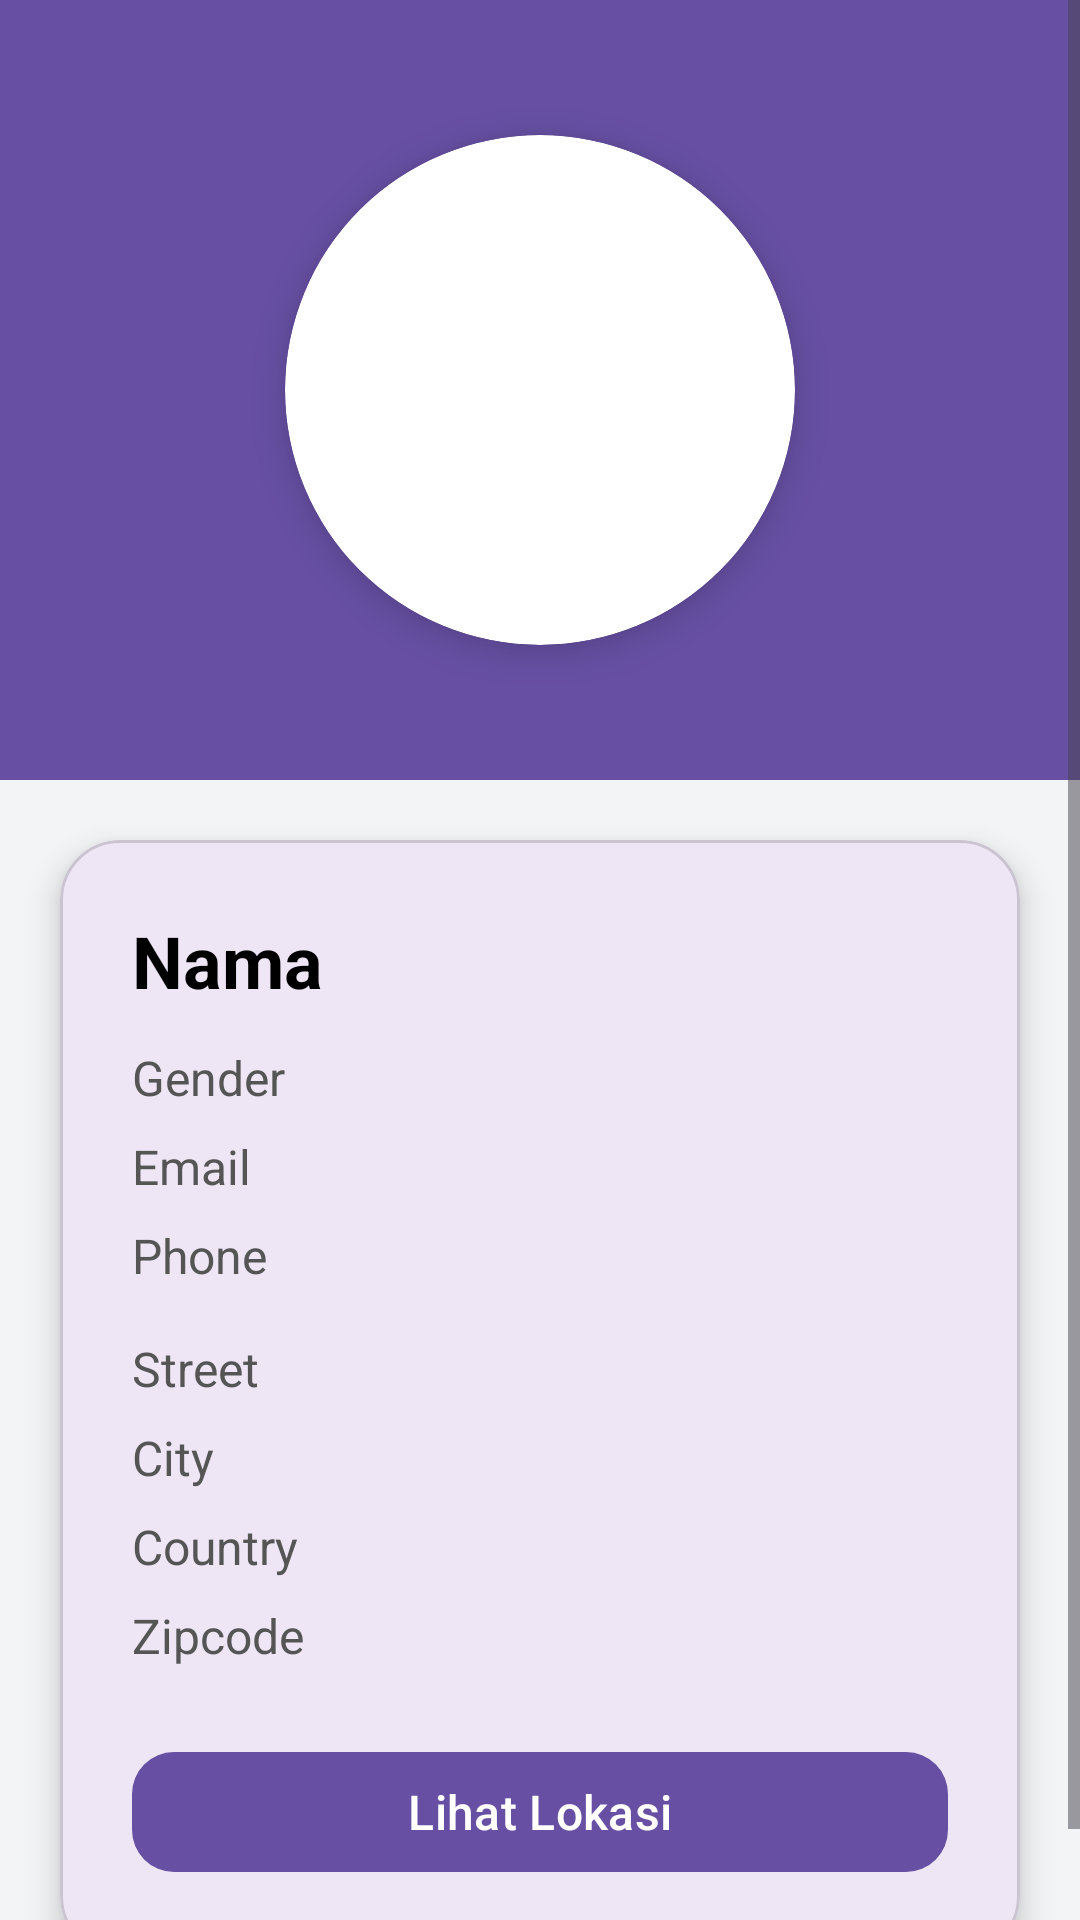

Write the Android layout XML for this screen, with the resource values it uses.
<!-- AndroidManifest.xml: application theme Theme.APIpersonUTSMobile2 -->
<!-- res/layout/activity_detail_person.xml -->
<?xml version="1.0" encoding="utf-8"?>
<ScrollView
    xmlns:android="http://schemas.android.com/apk/res/android"
    xmlns:app="http://schemas.android.com/apk/res-auto"
    xmlns:tools="http://schemas.android.com/tools"
    android:layout_width="match_parent"
    android:layout_height="match_parent"
    android:background="#F3F4F6">

    <LinearLayout
        android:layout_width="match_parent"
        android:layout_height="wrap_content"
        android:orientation="vertical">

        
        <LinearLayout
            android:layout_width="match_parent"
            android:layout_height="260dp"
            android:background="#6750A4"
            android:gravity="center"
            android:orientation="vertical">

            
            <androidx.cardview.widget.CardView
                android:layout_width="170dp"
                android:layout_height="170dp"
                app:cardCornerRadius="85dp"
                app:cardElevation="8dp">

                <ImageView
                    android:id="@+id/imgPerson"
                    android:layout_width="match_parent"
                    android:layout_height="match_parent"
                    android:scaleType="centerCrop"
                    tools:src="@tools:sample/avatars"/>

            </androidx.cardview.widget.CardView>

        </LinearLayout>

        
        <com.google.android.material.card.MaterialCardView
            android:layout_width="match_parent"
            android:layout_height="wrap_content"
            android:layout_margin="20dp"
            app:cardCornerRadius="20dp"
            app:cardElevation="6dp">

            <LinearLayout
                android:layout_width="match_parent"
                android:layout_height="wrap_content"
                android:orientation="vertical"
                android:padding="24dp">

                
                <TextView
                    android:id="@+id/tvName"
                    android:layout_width="wrap_content"
                    android:layout_height="wrap_content"
                    android:text="Nama"
                    android:textSize="24sp"
                    android:textStyle="bold"
                    android:textColor="#000000"/>

                
                <TextView
                    android:id="@+id/tvGender"
                    android:layout_width="wrap_content"
                    android:layout_height="wrap_content"
                    android:layout_marginTop="12dp"
                    android:text="Gender"
                    android:textSize="16sp"
                    android:textColor="#555555"/>

                
                <TextView
                    android:id="@+id/tvEmail"
                    android:layout_width="wrap_content"
                    android:layout_height="wrap_content"
                    android:layout_marginTop="8dp"
                    android:text="Email"
                    android:textSize="16sp"
                    android:textColor="#555555"/>

                
                <TextView
                    android:id="@+id/tvPhone"
                    android:layout_width="wrap_content"
                    android:layout_height="wrap_content"
                    android:layout_marginTop="8dp"
                    android:text="Phone"
                    android:textSize="16sp"
                    android:textColor="#555555"/>

                
                <TextView
                    android:id="@+id/tvStreet"
                    android:layout_width="wrap_content"
                    android:layout_height="wrap_content"
                    android:layout_marginTop="16dp"
                    android:text="Street"
                    android:textSize="16sp"
                    android:textColor="#555555"/>

                
                <TextView
                    android:id="@+id/tvCity"
                    android:layout_width="wrap_content"
                    android:layout_height="wrap_content"
                    android:layout_marginTop="8dp"
                    android:text="City"
                    android:textSize="16sp"
                    android:textColor="#555555"/>

                
                <TextView
                    android:id="@+id/tvCountry"
                    android:layout_width="wrap_content"
                    android:layout_height="wrap_content"
                    android:layout_marginTop="8dp"
                    android:text="Country"
                    android:textSize="16sp"
                    android:textColor="#555555"/>

                
                <TextView
                    android:id="@+id/tvZipcode"
                    android:layout_width="wrap_content"
                    android:layout_height="wrap_content"
                    android:layout_marginTop="8dp"
                    android:text="Zipcode"
                    android:textSize="16sp"
                    android:textColor="#555555"/>

                
                <com.google.android.material.button.MaterialButton
                    android:id="@+id/btnViewLocation"
                    android:layout_width="match_parent"
                    android:layout_height="wrap_content"
                    android:layout_marginTop="24dp"
                    android:text="Lihat Lokasi"
                    android:textAllCaps="false"
                    android:textSize="16sp"
                    app:cornerRadius="14dp"/>

            </LinearLayout>

        </com.google.android.material.card.MaterialCardView>

    </LinearLayout>

</ScrollView>
<!-- resources referenced by this layout -->
<resources>
  <style name="Theme.APIpersonUTSMobile2" parent="Base.Theme.APIpersonUTSMobile2" />
  <style name="Base.Theme.APIpersonUTSMobile2" parent="Theme.Material3.DayNight.NoActionBar">
          
          
      </style>
</resources>
